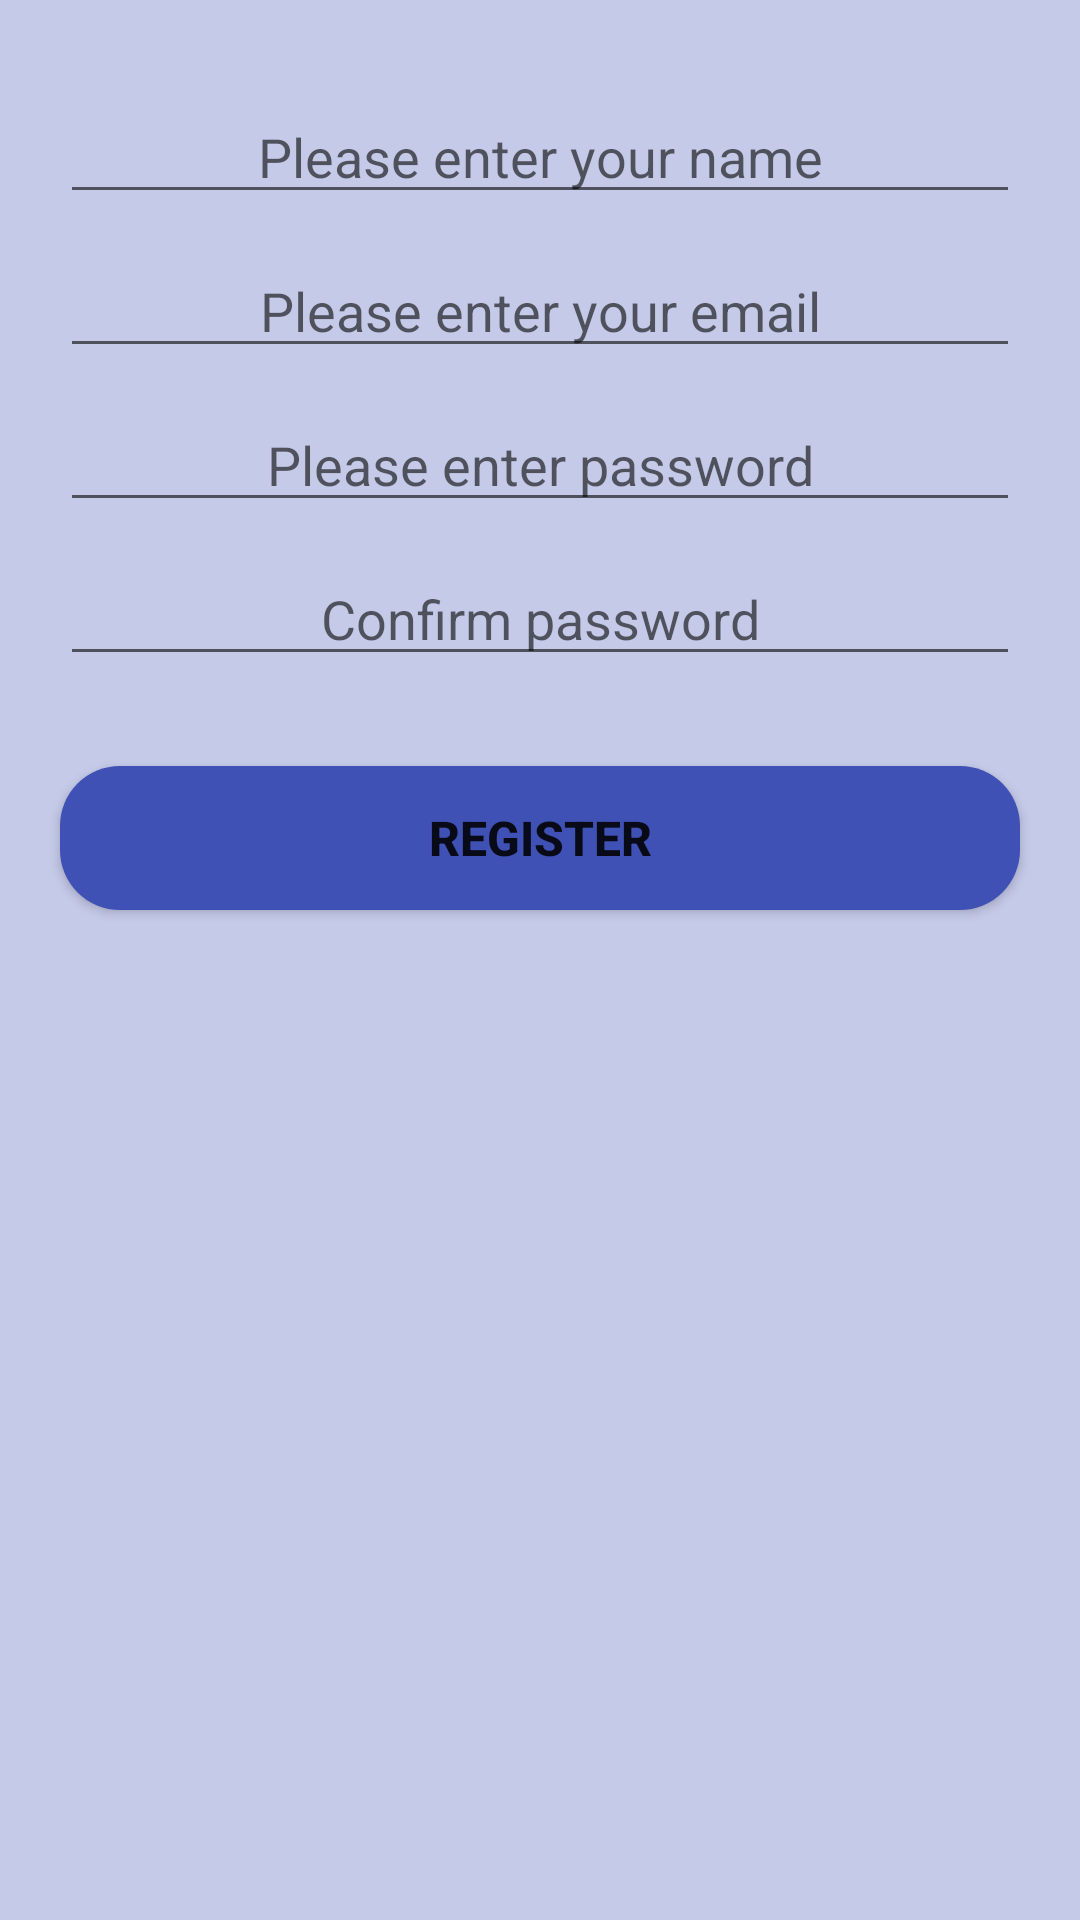

Here is an Android app screen rendered from its layout file. Give the layout XML and the strings, colors and styles it references.
<!-- AndroidManifest.xml: application theme Theme.AalishanCommittee -->
<!-- res/layout/activity_register.xml -->
<?xml version="1.0" encoding="utf-8"?>
<LinearLayout
    xmlns:android="http://schemas.android.com/apk/res/android"
    xmlns:app="http://schemas.android.com/apk/res-auto"
    xmlns:tools="http://schemas.android.com/tools"
    android:orientation="vertical"
    android:layout_width="match_parent"
    android:layout_height="match_parent"
    android:background="@color/primaryLight"
    tools:context=".Register">

    <ProgressBar
        android:id="@+id/login_progress"
        android:layout_width="wrap_content"
        android:layout_height="wrap_content"
        android:layout_gravity="center_horizontal"
        android:layout_marginTop="200dp"
        android:visibility="gone"
        />

    <TextView
        android:id="@+id/tvLoad"
        android:layout_width="match_parent"
        android:layout_height="wrap_content"
        android:layout_marginTop="25dp"
        android:clickable="true"
        android:focusable="true"
        android:gravity="center_horizontal"
        android:text="Loading... please wait..."
        android:textColor="@color/purple_500"
        android:textSize="16sp"
        android:textStyle="bold"
        android:visibility="gone"
        />

    <LinearLayout
        android:layout_width="match_parent"
        android:layout_height="match_parent"
        android:id="@+id/login_form"
        android:orientation="vertical"

        >

        <EditText
            android:id="@+id/etNameRegister"
            android:layout_width="match_parent"
            android:layout_height="wrap_content"
            android:layout_marginLeft="20dp"
            android:layout_marginTop="30dp"
            android:layout_marginRight="20dp"
            android:ems="10"
            android:gravity="center_horizontal"
            android:hint="Please enter your name"
            android:inputType="textPersonName" />

        <EditText
            android:id="@+id/etMailRegister"
            android:layout_width="match_parent"
            android:layout_height="wrap_content"
            android:layout_marginLeft="20dp"
            android:layout_marginTop="10dp"
            android:layout_marginRight="20dp"
            android:ems="10"
            android:gravity="center_horizontal"
            android:hint="Please enter your email"
            android:inputType="textEmailAddress" />

        <EditText
            android:id="@+id/etPasswordRegister"
            android:layout_width="match_parent"
            android:layout_height="wrap_content"
            android:layout_marginLeft="20dp"
            android:layout_marginTop="10dp"
            android:layout_marginRight="20dp"
            android:ems="10"
            android:gravity="center_horizontal"
            android:hint="Please enter password"
            android:inputType="textPassword" />

        <EditText
            android:id="@+id/etReEnter"
            android:layout_width="match_parent"
            android:layout_height="wrap_content"
            android:layout_marginLeft="20dp"
            android:layout_marginTop="10dp"
            android:layout_marginRight="20dp"
            android:ems="10"
            android:gravity="center_horizontal"
            android:hint="Confirm password"
            android:inputType="textPassword" />

        <Button
            android:id="@+id/btnRegister1"
            android:layout_width="match_parent"
            android:layout_height="wrap_content"
            android:layout_marginLeft="20dp"
            android:layout_marginTop="30dp"
            android:layout_marginRight="20dp"
            android:background="@drawable/buttons"
            android:text="Register"
            android:textSize="16sp"
            android:textStyle="bold" />
    </LinearLayout>

</LinearLayout>
<!-- resources referenced by this layout -->
<resources>
  <color name="primaryLight">#C5CAE9</color>
  <color name="purple_500">#FF6200EE</color>
  <!-- drawable buttons (drawable) -->
  <?xml version="1.0" encoding="utf-8"?>
  <shape
      xmlns:android="http://schemas.android.com/apk/res/android"
      android:shape="rectangle">
  
      <corners android:radius="20dp"/>
      <solid android:color="@color/primaryColor"/>
  
  </shape>
  <style name="Theme.AalishanCommittee" parent="Theme.MaterialComponents.DayNight.DarkActionBar">
          
          <item name="colorPrimary">@color/primaryColor</item>
          <item name="colorPrimaryVariant">@color/primaryDark</item>
          <item name="colorOnPrimary">@color/white</item>
          
          <item name="colorSecondary">@color/accentColor</item>
          <item name="colorSecondaryVariant">@color/teal_700</item>
          <item name="colorOnSecondary">@color/black</item>
          
          <item name="android:statusBarColor" tools:targetApi="l">?attr/colorPrimaryVariant</item>
          
      </style>
  <color name="primaryColor">#3F51B5</color>
  <color name="primaryDark">#303F9F</color>
  <color name="white">#FFFFFFFF</color>
  <color name="accentColor">#00BCD4</color>
  <color name="teal_700">#FF018786</color>
  <color name="black">#FF000000</color>
</resources>
